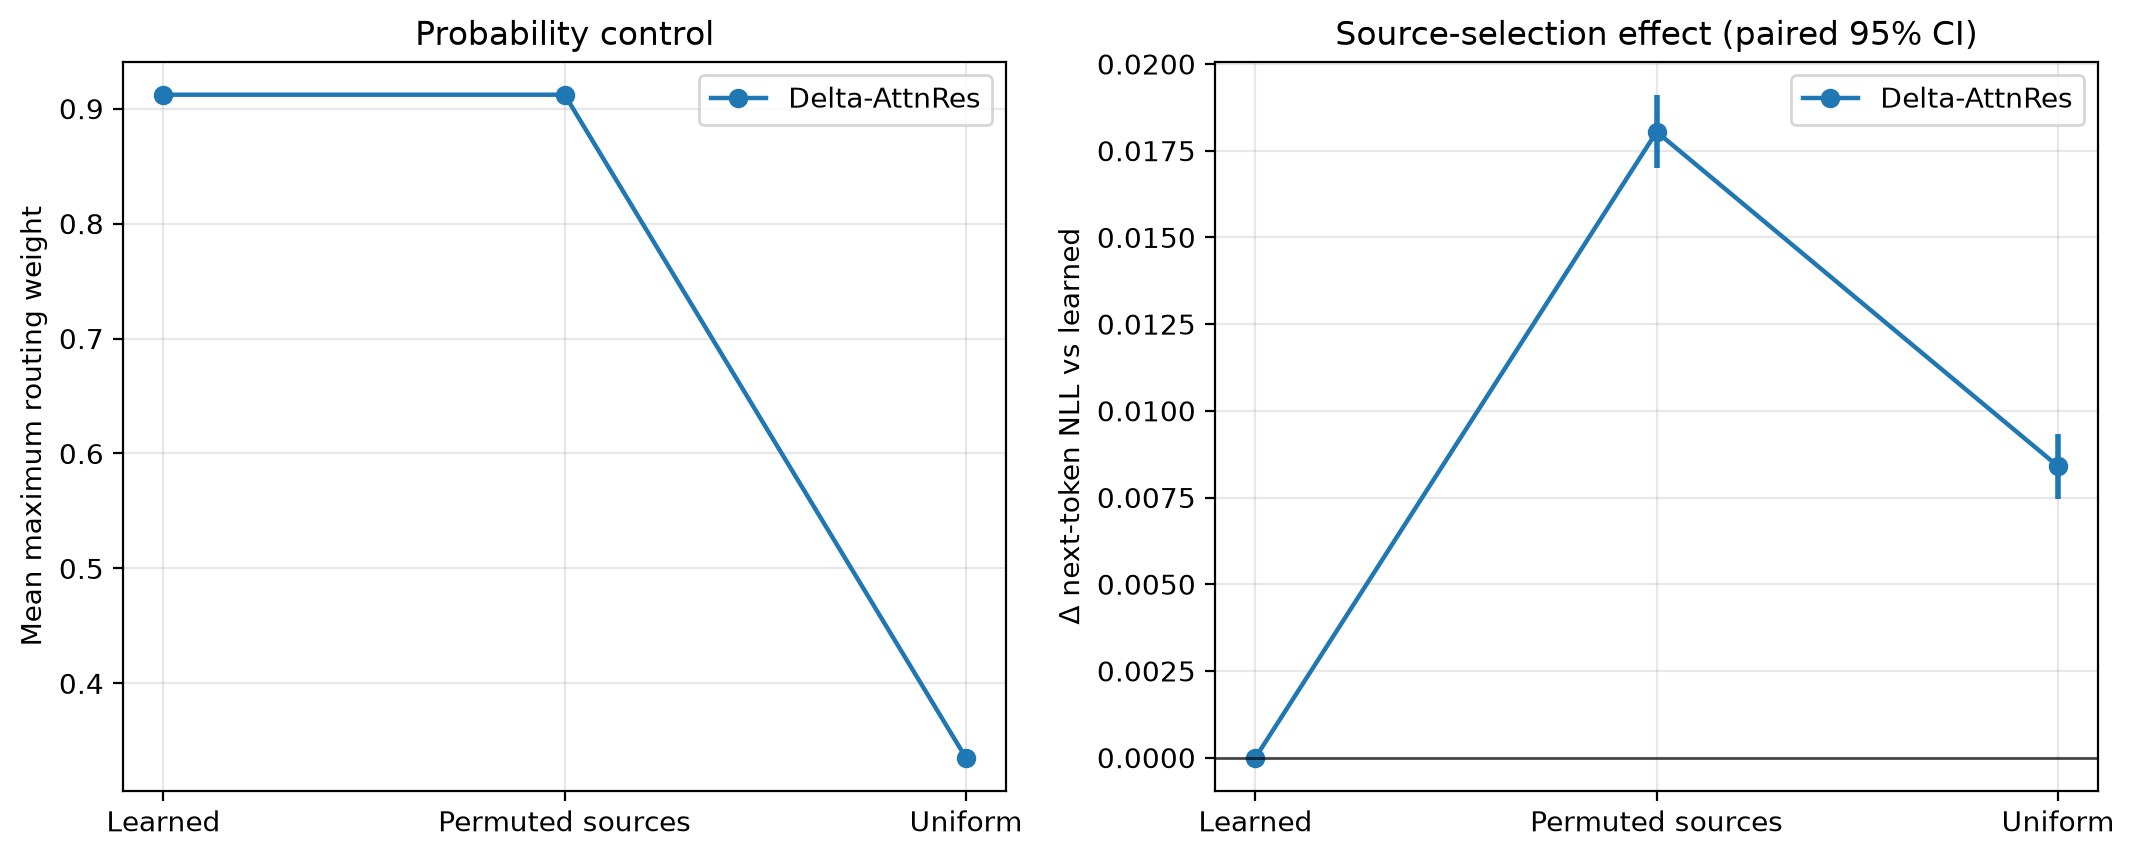

The file beside this chart, header and first rows:
checkpoint, condition, permutation_seed, mean_max_routing_weight, next_token_nll, perplexity, delta_nll_vs_learned, delta_nll_ci_95_low, delta_nll_ci_95_high, evaluation_samples, evaluation_tokens
Delta-AttnRes, learned, , 0.9121, 1.03, 2.8, 0.0, 0.0, 0.0, 281, 122180
Delta-AttnRes, permute, 5, 0.9121, 1.047, 2.848, 0.01709, 0.01587, 0.01832, 281, 122180
Delta-AttnRes, permute, 6, 0.9121, 1.041, 2.833, 0.0118, 0.01068, 0.01285, 281, 122180
Delta-AttnRes, permute, 7, 0.9121, 1.062, 2.892, 0.03234, 0.03049, 0.03413, 281, 122180
Delta-AttnRes, permute, 8, 0.9121, 1.045, 2.844, 0.01549, 0.01433, 0.01664, 281, 122180
Delta-AttnRes, permute, 9, 0.9121, 1.049, 2.855, 0.01947, 0.01808, 0.02089, 281, 122180
Delta-AttnRes, permute, 10, 0.9121, 1.042, 2.834, 0.01207, 0.01085, 0.01314, 281, 122180
Delta-AttnRes, permuted_mean, , 0.9121, 1.048, 2.851, 0.01804, 0.01699, 0.01911, 281, 122180
Delta-AttnRes, uniform, , 0.3354, 1.038, 2.824, 0.008406, 0.007467, 0.00934, 281, 122180
